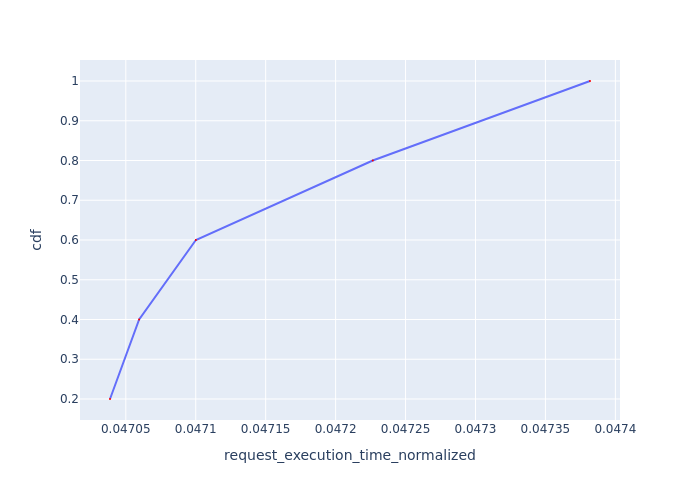

Source data for this figure (header and first rows):
Request Id, request_execution_time_normalized, cdf
0_4, 0.04704, 0.2
0_3, 0.04706, 0.4
0_2, 0.0471, 0.6
0_1, 0.04723, 0.8
0_0, 0.04738, 1.0
